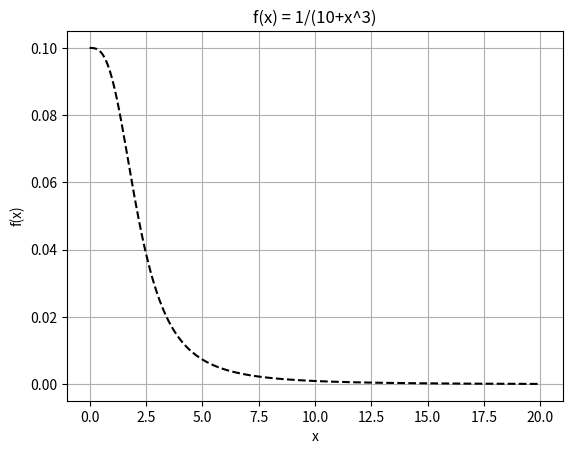
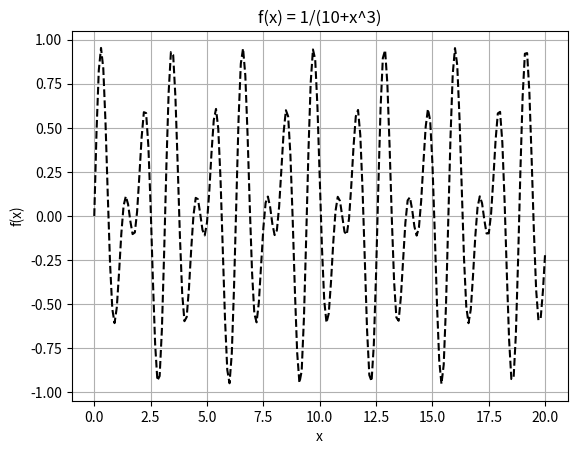

Recreate these plots in Python, in order. (Note: this script raises an exception after producing the figures.)
#Романов Никита ET-212 | Практическая работа 7. Работа с библиотеками

import numpy as np
import matplotlib.pyplot as plt
import sympy as sp

# --- 1 ---
#Создать вектор (одномерный массив) размера 10, заполненный нулями

vec1 = np.zeros(10, dtype="int")
print(vec1)

# --- 2 ---
#Создать вектор размера 10, заполненный единицами

vec2 = np.ones(10, dtype="int")
print(vec2)

# --- 3 ---
#Создать вектор размера 10, заполненный нулями, но пятый элемент равен 1

vec3 = np.zeros(10, dtype="int")
vec3[4] = 1
print(vec3)

# --- 4 ---
#Создать вектор со значениями от 10 до 49
s = [i for i in range(10, 50, 1)]
vec4 = np.array(s)
print(vec4)

# --- 5 ---
#Найти индексы ненулевых элементов в [1,2,0,0,4,0]

vec5 = np.array([1,2,0,0,4,0])
for i in range(vec5.size):
    if vec5[i] != 0:
        print(i)

# --- 6 ---
#Создать 3x3 единичную матрицу

vec6 = np.zeros((3,3), dtype="int")
print(vec6)

# --- 7 ---
#Создать массив 3x3x3 со случайными значениями

vec7 = np.random.random((3,3,3))
print(vec7)

# --- 8 ---
#Создать массив 10x10 со случайными значениями, найти минимум и максимум

vec8 = np.random.random((10,10))
print(f"Максимальное значене в массиве: {vec8.max()}")
print(f"Минимальное значение в массиве: {vec8.min()}")

# --- 9 ---
#Создать 8x8 матрицу и заполнить её в шахматном порядке

vec9 = np.zeros((8,8), dtype="int")
for i in range(8):
    for j in range(8):
        if (i+j)%2 == 1:
            vec9[i, j] = 1
print(vec9) 

# --- 10 ---
#Перемножить матрицы 5x3 и 3x2

A = np.array([[1,2,3], [4,5,6], [8,9,10], [11,12,13], [14,15,16]])
B = np.array([[1,2],[3,4],[5,6]])
print(np.dot(A,B))

# --- 11 ---
#Дан массив, поменять знак у элементов, значения которых между 3 и 8
vec11 = np.array([[1,2],[3,4],[5,6],[7,8], [9,10]])
for i in range(vec11.shape[0]):
    for j in range(vec11.shape[1]):
        if(vec11[i,j] >= 3 and vec11[i,j] <= 8):
            vec11[i,j] = vec11[i,j] * (-1)
    
print(vec11)

# --- 12 ---
#Создать вектор размера 10 со значениями от 0 до 1, не включая ни то, ни другое

#.linspace () в Python используется для генерации последовательности чисел в линейном пространстве с одинаковым размером шага.

vec12 = np.linspace(0, 1, 12)[1:-1]
print(vec12)

# --- 13 ---
#Отсортировать вектор

vec13 = np.array([5,2,1,4,5,2,1,2,2,4,5,6,2,0])
veec13 = np.array([[5,1],[4,2],[8,7]])
vec13.sort()
veec13.sort(1) #Аргумент в методе sort(1) означает по-какому столбцу сортировать вектор veec13 
print(vec13)
print(veec13)

# --- 14 ---
#Заменить максимальный элемент на ноль

#Функция .where(arr == i) Здесь arr — это массив NumPy, а i — элемент, для которого нужно получить индекс.

vec14 = np.array([5,2,1,4,5,2,1,2,2,4,10,6,2,1])
if(0<= vec14.max() < 1000):
    index = np.where(vec14 == vec14.max())
    vec14[index] = 0

print(vec14)

# --- 15 ---
#Замените все нечетные числа в одномерном массиве на -1

vec15 = np.array([5,2,1,4,5,2,1,2,2,4,10,6,2,1])
for i in range(vec15.size):
    if vec15[i] % 2 != 0:
        vec15[i] = -1

print(vec15)

# --- 16 ---
# Изобразить функцию f(x) = 1/(10+x^3), x принадлежит [0;20;0.1]

x = np.linspace(0, 20, int((20 - 0) / 0.1) + 1)
y = 1/(10+x**3)
plt.plot(x,y,'k--')
plt.xlabel('x')  
plt.ylabel("f(x)")  
plt.title("f(x) = 1/(10+x^3)")  
plt.grid(True)  # Включаем сетку на графике
plt.show()

# --- 17 ---
# Изобразить функцию f(x) = sin(5x)*cos(x), x принадлежит [0;20;0.1]

x = np.linspace(0, 20, int((20 - 0) / 0.1) + 1)
y = np.sin(5*x)*np.cos(x)
plt.plot(x,y,'k--')
plt.xlabel('x')  
plt.ylabel("f(x)")  
plt.title("f(x) = 1/(10+x^3)")  
plt.grid(True)  # Включаем сетку на графике
plt.show()

# --- 18 ---
#Напишите программу поиска производной второго порядка для уравнения f = 2a^2 + a*b + b^2

x = sp.symbols('x')
y = sp.symbols('y')

f = 2*(x**2)+x*y+(y**2)

dif1 = sp.diff(f, y) #Пусть частная производная по букве Y
dif2 = sp.diff(dif1, x) #Пусть частная производная по букве X

print(dif1)
print(dif2)

# --- 19 ---
#Написать функцию поиска производной n-го порядка. (1)
#Параметрами будет сама функция, которую пользователь задает и порядок вычисления производной. (2)
#Построить графики функции и всех производных. (3)

# Функция для вычисления производной n-го порядка (1)
def df(func, D, n):
    func_example = func
    for _ in range(n):
        func_example = sp.diff(func_example, D)
    return func_example

n = int(input("Введите n - порядок производной: "))
user_st = input("Введите уравнение [например: x**2 или x+2*sin(x)]: ")

x = sp.symbols('x')
func = sp.sympify(user_st)

# Вычисляем производные вплоть до n-го порядка
derivatives = [func]  # Включаем саму функцию
for i in range(1, n + 1):
    derivatives.append(df(func, x, i))

# Графики функции и её производных (2)-(3)
x_vals = np.linspace(-10, 10, 400)  # Определяем диапазон для графика
plt.figure(figsize=(10, 6))

# Построение графиков для функции и производных
for index, deriv in enumerate(derivatives):
    # Преобразуем символьное выражение в числовую функцию для графика
    func_np = sp.lambdify(x, deriv, "numpy")
    y_vals = func_np(x_vals)
    
    # Название линии на графике
    label = f"{index}-я производная" if index > 0 else "Функция"
    plt.plot(x_vals, y_vals, label=label)

# Оформление графика
plt.xlabel("x")
plt.ylabel("y")
plt.legend()
plt.title(f"Функция и её производные до {n}-го порядка")
plt.grid(True)
plt.show()

# --- 20 ---
#Напишите функцию поиска точного значения производной f(x) в заданной точке,
#параметры которой будет функция, заданная пользователем и точка х.

def search_exact_value(func_user, tochka):
    x = sp.symbols('x') #Область дифференцированния
    func = sp.sympify(func_user)# Преобразуем строку в математическое выражение SymPy
    derivative = sp.diff(func, x)
    derivative_value = derivative.subs(x, tochka)    
    return derivative_value

func_user = input("Введите вашу фунцию [Например: sin(x)] ")
tochka = int(input("Введите конктретную точку для вашей функции: "))

print(search_exact_value(func_user, tochka))
